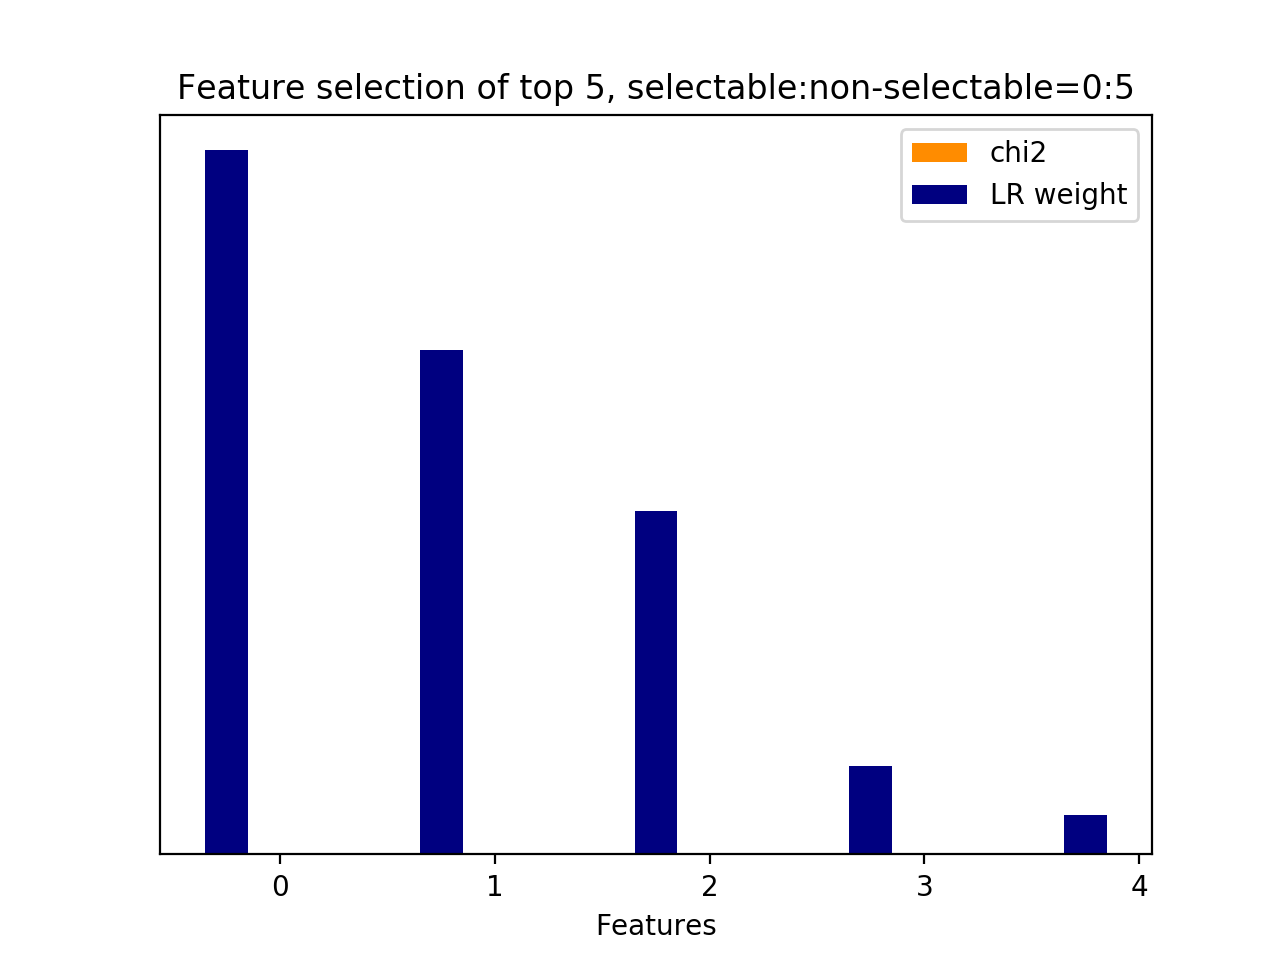

Values plotted in this chart, from the file beside it:
id, name, prefix, chi2, chi2_rank, clf_weight, clf_weight_rank
3, 11.1, b'11.1-skipthought_feature.current_user_…, 0.0000, 1, 1, 0
0, 11.1, b'11.1-skipthought_feature.current_user_…, 0.0000, 4, 0.7164, 1
4, 11.2.1, b'11.2.1-skipthought_similarity.next_use…, 0.0000, 0, 0.4875, 2
2, 11.1, b'11.1-skipthought_feature.current_user_…, 0.0000, 2, 0.1250, 3
1, 11.1, b'11.1-skipthought_feature.current_user_…, 0.0000, 3, 0.0558, 4
